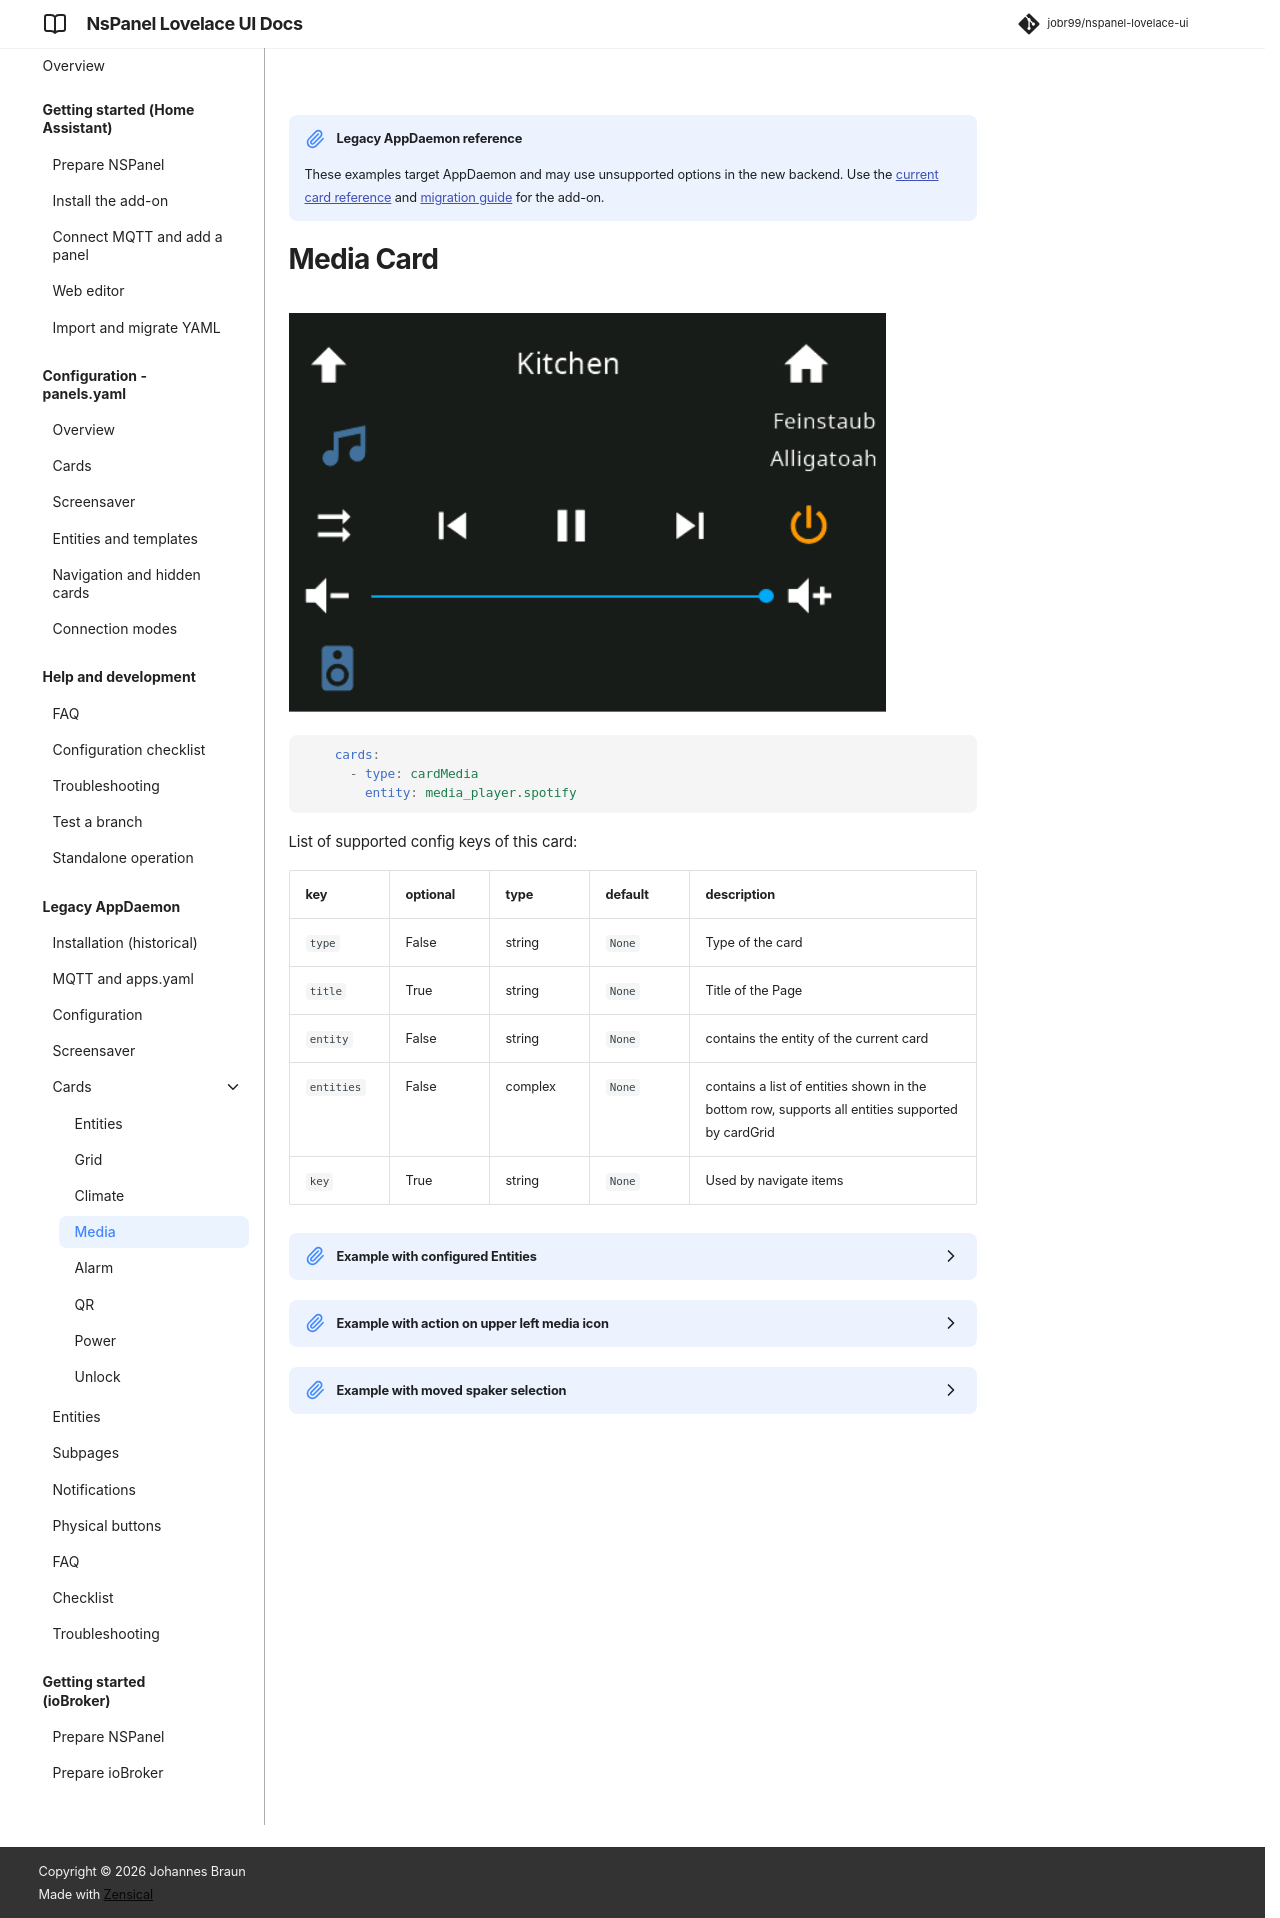

repository: joBr99/nspanel-lovelace-ui · page: card-media/index.html · generator: mkdocs

!!! note "Legacy AppDaemon reference"
    These examples target AppDaemon and may use unsupported options in the new backend. Use the [current card reference](cards.md) and [migration guide](config-migration-standalone.md) for the add-on.

# Media Card

![card-media](img/card-media.png)

```yaml
    cards:
      - type: cardMedia
        entity: media_player.spotify
```

List of supported config keys of this card:

key | optional | type | default | description
-- | -- | -- | -- | --
`type` | False | string | `None` | Type of the card
`title` | True | string | `None` | Title of the Page 
`entity` | False | string | `None` | contains the entity of the current card
`entities` | False | complex | `None` | contains a list of entities shown in the bottom row, supports all entities supported by cardGrid
`key` | True | string | `None` | Used by navigate items

<details>
<summary>Example with configured Entities</summary>
<br>
```
      - type: cardMedia
        title: Kitchen
        entity: media_player.kitchen
        entities:
          - entity: light.bed_light
          - entity: light.ceiling_lights
          - entity: light.entrance_color_white_lights
          - entity: light.kitchen_lights
          - entity: light.living_room_rgbww_lights
```
</details>

<details>
<summary>Example with action on upper left media icon</summary>
<br>
```
      - type: cardMedia
        title: Kitchen
        entity: input_select.test123
        status: media_player.kitchen
```
</details>

<details>
<summary>Example with moved spaker selection</summary>
<br>
The icon for speaker selection is automatically appended to the end of the list and can be moved with entities in the list.
With 6 entities it is possible to remove it entirely.
```
      - type: cardMedia
        title: Kitchen
        entity: media_player.kitchen
        entities:
          - entity: delete
          - entity: delete
```
</details>
